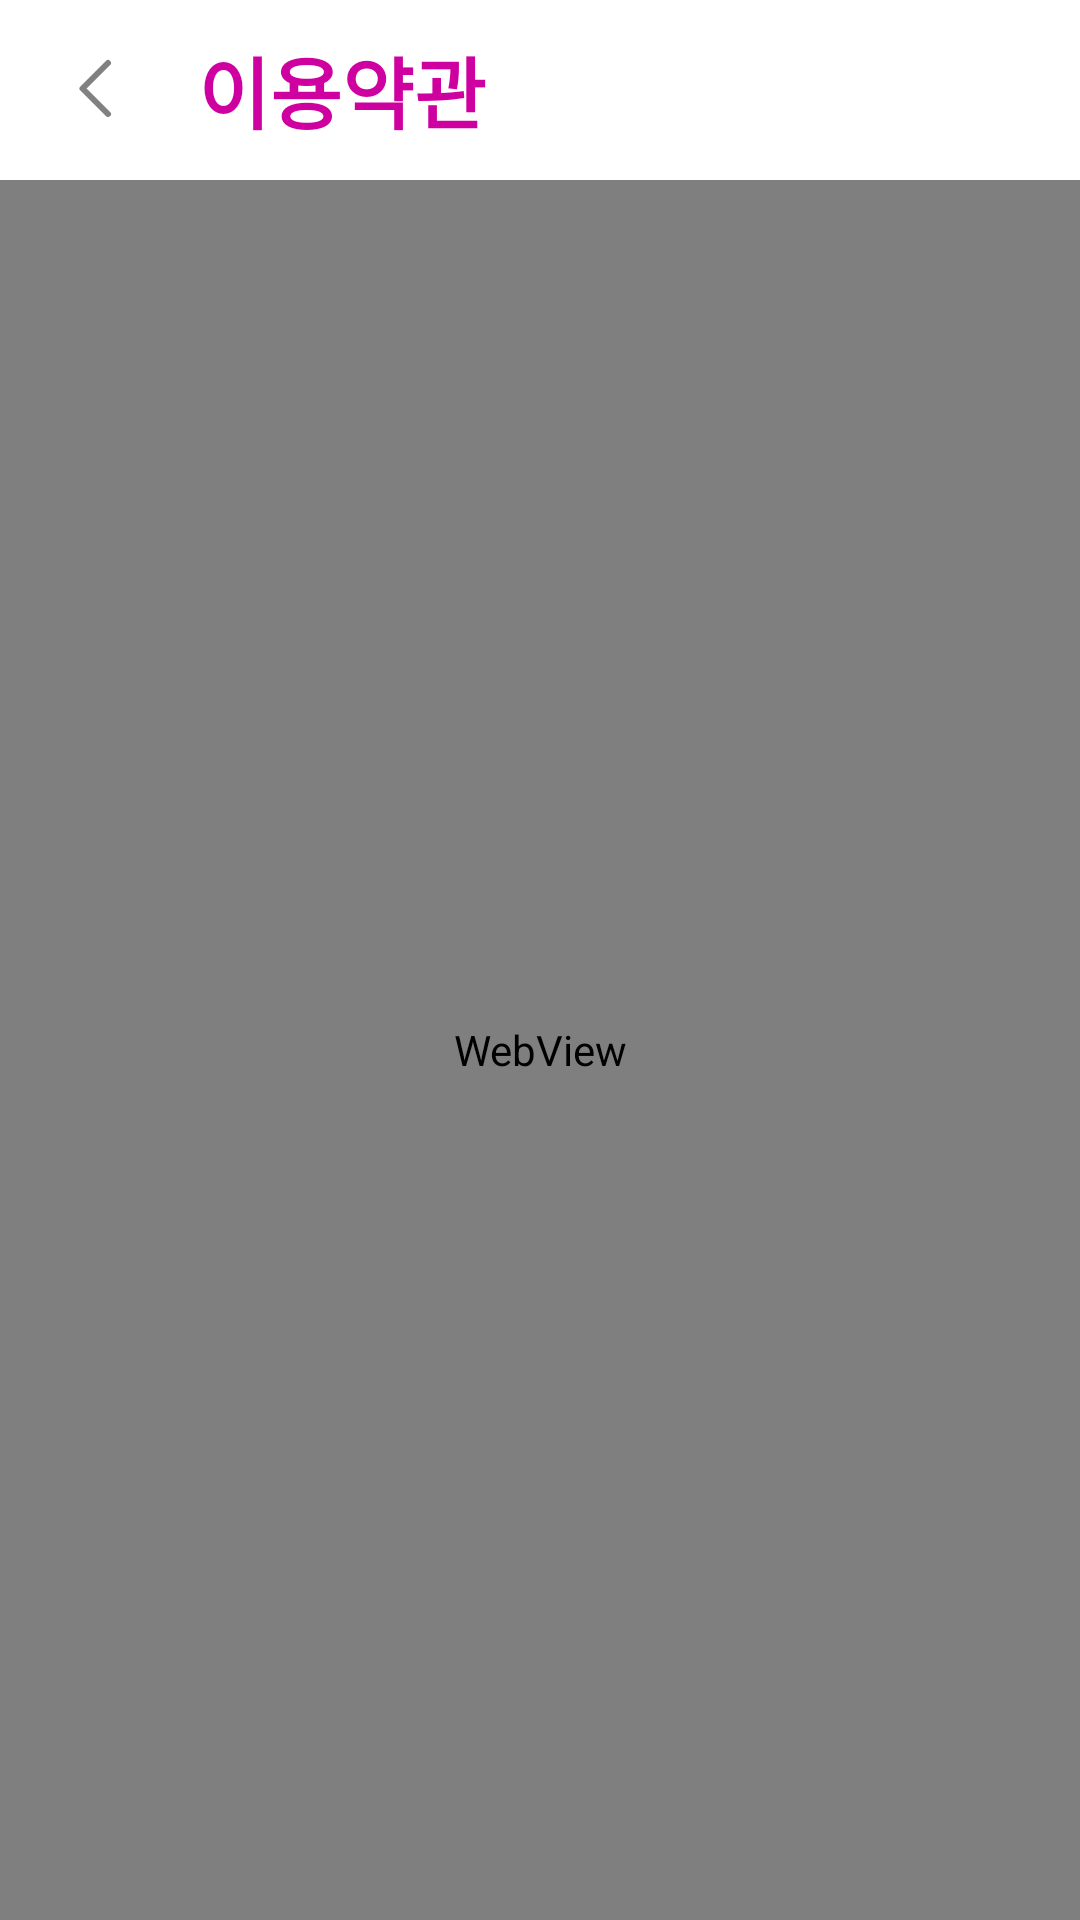

Layout XML and referenced resources for this Android screen:
<!-- AndroidManifest.xml: application theme Theme.Haedab -->
<!-- res/layout/fragment_terms.xml -->
<?xml version="1.0" encoding="utf-8"?>
<androidx.constraintlayout.widget.ConstraintLayout xmlns:android="http://schemas.android.com/apk/res/android"
    xmlns:app="http://schemas.android.com/apk/res-auto"
    xmlns:tools="http://schemas.android.com/tools"
    android:layout_width="match_parent"
    android:layout_height="match_parent">

    <androidx.constraintlayout.widget.ConstraintLayout
        android:id="@+id/top_tool"
        android:layout_width="match_parent"
        android:layout_height="60dp"
        android:background="@drawable/tool_bar"
        android:elevation="12dp"
        app:layout_constraintTop_toTopOf="parent"
        app:layout_constraintStart_toStartOf="parent"
        app:layout_constraintEnd_toEndOf="parent">

        <androidx.appcompat.widget.AppCompatImageView
            android:id="@+id/back_btn"
            android:layout_width="wrap_content"
            android:layout_height="wrap_content"
            android:src="@drawable/ic_back"
            android:layout_marginStart="20dp"
            app:layout_constraintStart_toStartOf="parent"
            app:layout_constraintTop_toTopOf="parent"
            app:layout_constraintBottom_toBottomOf="parent"/>

        <TextView
            android:id="@+id/category_tv"
            android:layout_width="wrap_content"
            android:layout_height="wrap_content"
            android:layout_marginStart="22dp"
            android:text="@string/terms"
            android:textStyle="bold"
            android:textSize="26sp"
            android:textColor="@color/main_purple"
            app:layout_constraintStart_toEndOf="@+id/back_btn"
            app:layout_constraintTop_toTopOf="parent"
            app:layout_constraintBottom_toBottomOf="parent"/>


    </androidx.constraintlayout.widget.ConstraintLayout>

    <WebView
        android:id="@+id/webview"
        android:layout_width="match_parent"
        android:layout_height="0dp"
        app:layout_constraintTop_toBottomOf="@+id/top_tool"
        app:layout_constraintBottom_toBottomOf="parent"
        app:layout_constraintStart_toStartOf="parent"
        app:layout_constraintEnd_toEndOf="parent"/>



</androidx.constraintlayout.widget.ConstraintLayout>
<!-- resources referenced by this layout -->
<resources>
  <color name="main_purple">#CF00A0</color>
  <!-- drawable ic_back (drawable) -->
  <vector xmlns:android="http://schemas.android.com/apk/res/android"
      android:width="24dp"
      android:height="24dp"
      android:viewportWidth="24"
      android:viewportHeight="24">
    <group>
      <clip-path
          android:pathData="M24,24l-24,-0l-0,-24l24,-0z"/>
      <path
          android:pathData="M16,20L7.5,11.5L16,3"
          android:strokeLineJoin="round"
          android:strokeWidth="2"
          android:fillColor="#00000000"
          android:strokeColor="#818181"
          android:strokeLineCap="round"/>
    </group>
  </vector>
  <string name="terms">이용약관</string>
  <style name="Theme.Haedab" parent="Theme.MaterialComponents.DayNight.NoActionBar">
          
          <item name="colorPrimary">@color/black</item>
          <item name="colorPrimaryVariant">@color/black</item>
          <item name="colorOnPrimary">@color/white</item>
          
          <item name="colorSecondary">@color/teal_200</item>
          <item name="colorSecondaryVariant">@color/teal_700</item>
          <item name="colorOnSecondary">@color/black</item>
          
          <item name="android:statusBarColor">?attr/colorPrimaryVariant</item>
          <item name="windowNoTitle">true</item>
          
      </style>
  <color name="black">#FF000000</color>
  <color name="white">#FFFFFFFF</color>
  <color name="teal_200">#FF03DAC5</color>
  <color name="teal_700">#FF018786</color>
</resources>
